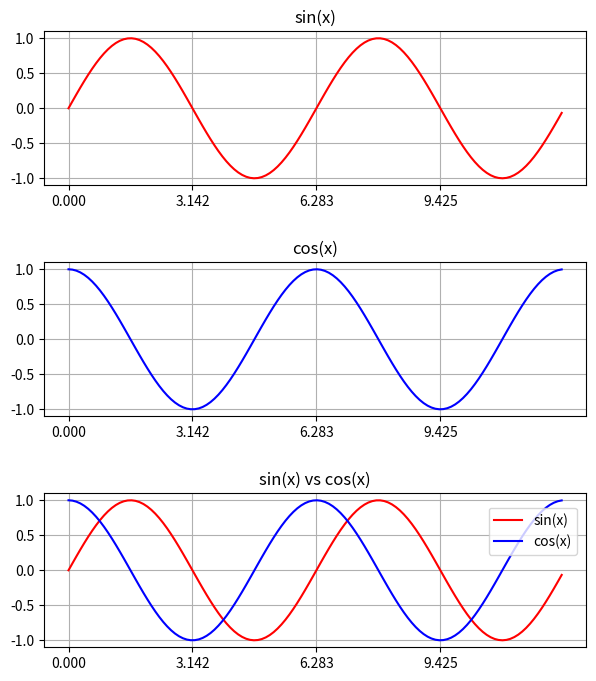

Reproduce this figure in Python.
import numpy as np
import matplotlib.pyplot as plt


x = np.arange(0, 4*np.pi, 0.1)
y = np.sin(x)
y2 = np.cos(x)


fig, (ax1, ax2, ax3) = plt.subplots(3,1, figsize=(7,8))
fig.subplots_adjust(hspace = 0.5) #espaçamento entre os subplots, neste caso está definindo a distancia vertical entre cada subplot


#plotagem função f(x) = sin(x), 0 a 4Pi
ax1.set_title('sin(x)') #definindo o titulo
ax1.set_xticks(np.arange(0, 4*np.pi,np.pi)) #define os valores do eixo x, espaçamento de Pi
ax1.grid(axis='y', linestyle='-') #coloca a grid no eixo y
ax1.grid(axis='x', linestyle='-') #coloca a grid no eixo x
ax1.plot(x, y, 'r-')


#plotagem função f(x) = cos(x)
ax2.set_title('cos(x)')
ax2.set_xticks(np.arange(0,4*np.pi, np.pi))
ax2.grid(axis='y', linestyle='-')
ax2.grid(axis='x', linestyle='-')
ax2.plot(x, y2, 'b-')


#plotagem sin(x) vs cos(x)
ax3.set_title('sin(x) vs cos(x)')
ax3.set_xticks(np.arange(0,4*np.pi, np.pi))
ax3.grid(axis='x', linestyle='-')
ax3.grid(axis='y', linestyle='-')
ax3.plot(x, y, 'r-', label=('sin(x)')) #definindo plotagem e a label para legenda
ax3.plot(x, y2, 'b-', label=('cos(x)'))
ax3.legend(loc=(0.82, 0.6)) #definindo a legenda, é baseada nas "labels" adiconado nos plots
plt.show()
